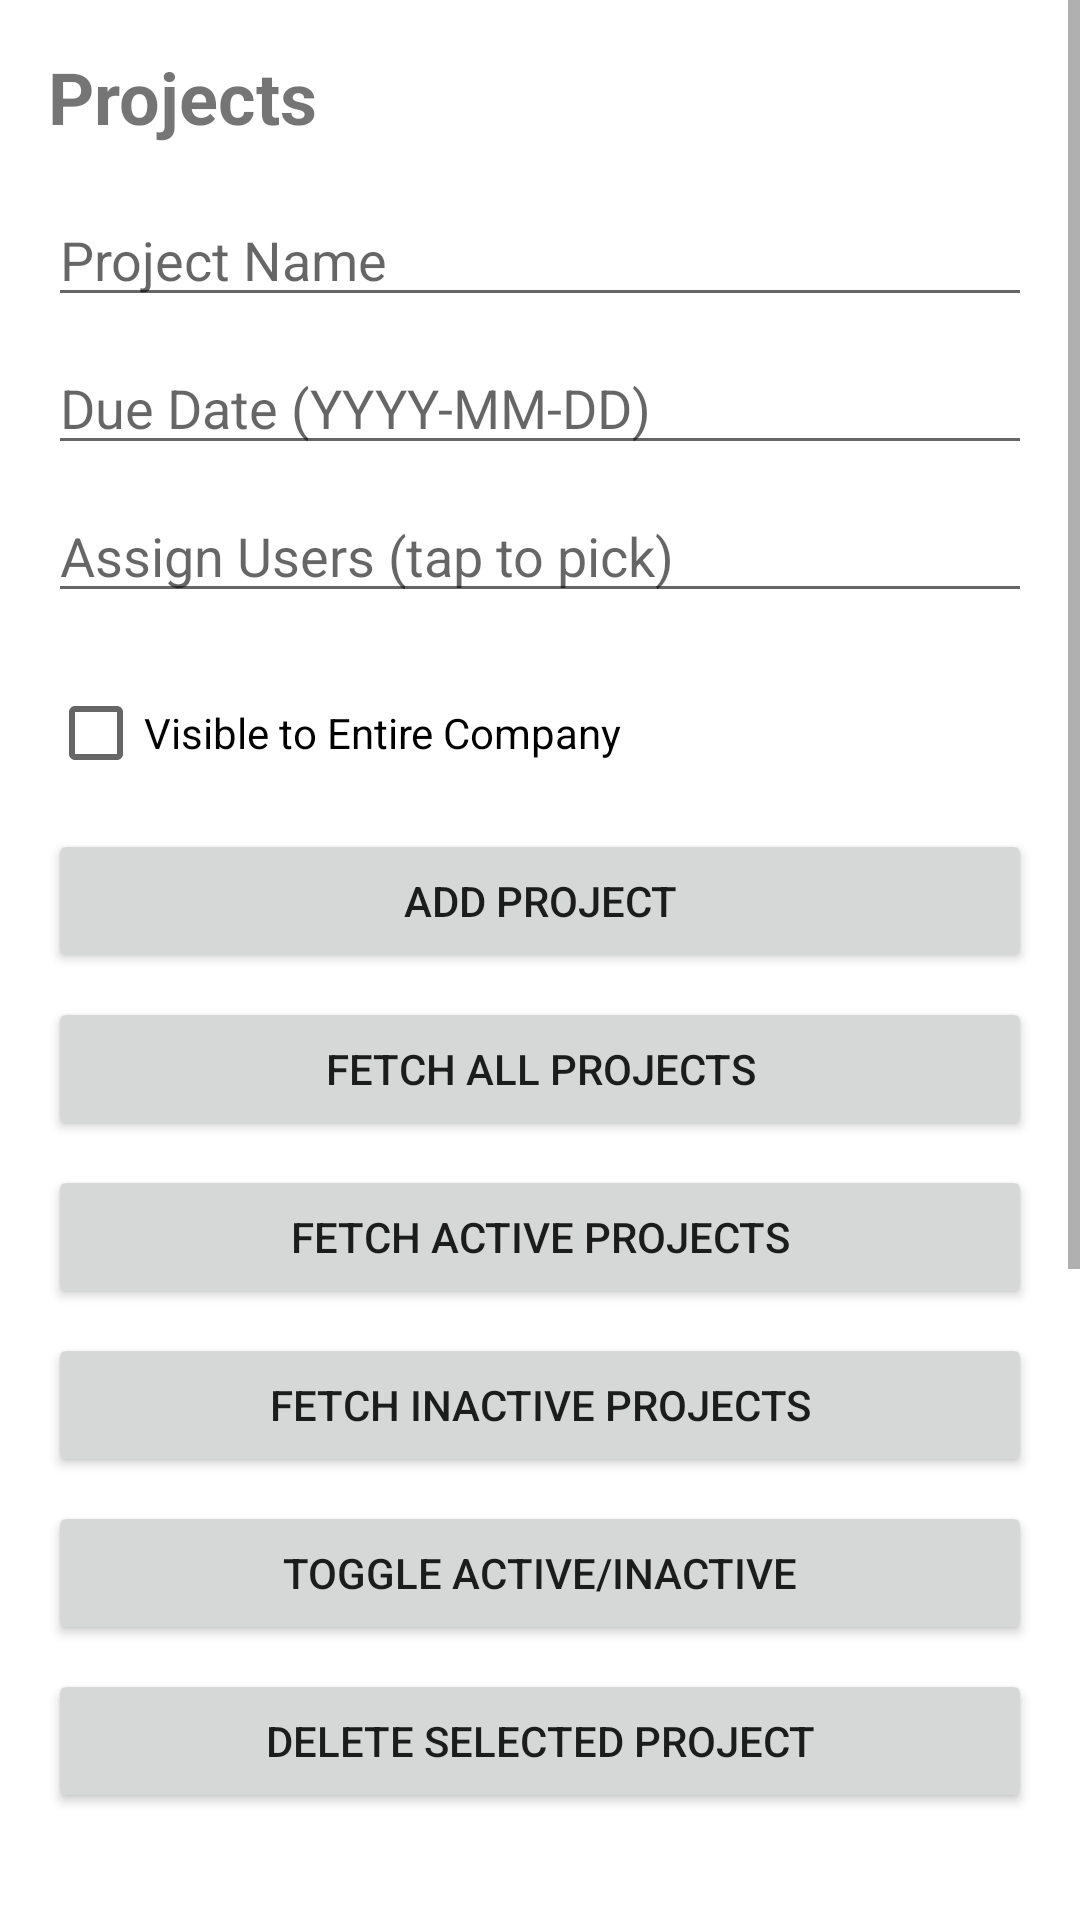

Layout XML and referenced resources for this Android screen:
<!-- AndroidManifest.xml: application theme Theme.CompanyLoginApp -->
<!-- res/layout/activity_projects.xml -->
<?xml version="1.0" encoding="utf-8"?>
<ScrollView xmlns:android="http://schemas.android.com/apk/res/android"
    android:layout_width="match_parent"
    android:layout_height="match_parent">

    <LinearLayout
        android:layout_width="match_parent"
        android:layout_height="wrap_content"
        android:orientation="vertical"
        android:padding="16dp">

        <TextView
            android:text="Projects"
            android:textSize="24sp"
            android:textStyle="bold"
            android:layout_width="wrap_content"
            android:layout_height="wrap_content"
            android:layout_marginBottom="16dp" />

        
        <EditText
            android:id="@+id/project_input"
            android:layout_width="match_parent"
            android:layout_height="wrap_content"
            android:hint="Project Name"
            android:layout_marginBottom="8dp" />

        
        <EditText
            android:id="@+id/project_due_date_input"
            android:layout_width="match_parent"
            android:layout_height="wrap_content"
            android:hint="Due Date (YYYY-MM-DD)"
            android:focusable="false"
            android:clickable="true"
            android:inputType="none"
            android:layout_marginBottom="8dp" />


        
        <AutoCompleteTextView
            android:id="@+id/project_assigned_users_input"
            android:layout_width="match_parent"
            android:layout_height="wrap_content"
            android:hint="Assign Users (tap to pick)"
            android:inputType="textEmailAddress"
            android:focusable="true"
            android:focusableInTouchMode="true"
            android:clickable="true"
            android:layout_marginBottom="16dp" />



        
        <CheckBox
            android:id="@+id/visibility_checkbox"
            android:layout_width="wrap_content"
            android:layout_height="wrap_content"
            android:text="Visible to Entire Company"
            android:layout_marginBottom="8dp" />

        
        <Button
            android:id="@+id/add_project_button"
            android:layout_width="match_parent"
            android:layout_height="wrap_content"
            android:text="Add Project" />

        <Button
            android:id="@+id/fetch_projects_button"
            android:layout_width="match_parent"
            android:layout_height="wrap_content"
            android:text="Fetch All Projects"
            android:layout_marginTop="8dp" />

        <Button
            android:id="@+id/fetch_active_projects_button"
            android:layout_width="match_parent"
            android:layout_height="wrap_content"
            android:text="Fetch Active Projects"
            android:layout_marginTop="8dp" />

        <Button
            android:id="@+id/fetch_inactive_projects_button"
            android:layout_width="match_parent"
            android:layout_height="wrap_content"
            android:text="Fetch Inactive Projects"
            android:layout_marginTop="8dp" />

        <Button
            android:id="@+id/toggle_project_button"
            android:layout_width="match_parent"
            android:layout_height="wrap_content"
            android:text="Toggle Active/Inactive"
            android:layout_marginTop="8dp" />

        <Button
            android:id="@+id/delete_project_button"
            android:layout_width="match_parent"
            android:layout_height="wrap_content"
            android:text="Delete Selected Project"
            android:layout_marginTop="8dp" />

        
        <ListView
            android:id="@+id/projects_list"
            android:layout_width="match_parent"
            android:layout_height="300dp"
            android:layout_marginTop="16dp"
            android:layout_marginBottom="32dp"
            android:dividerHeight="1dp"
            android:scrollbars="vertical" />

    </LinearLayout>
</ScrollView>
<!-- resources referenced by this layout -->
<resources>
  <style name="Theme.CompanyLoginApp" parent="Theme.MaterialComponents.DayNight.NoActionBar">
          <item name="materialButtonStyle">@style/Widget.MaterialComponents.Button</item>
      </style>
</resources>
